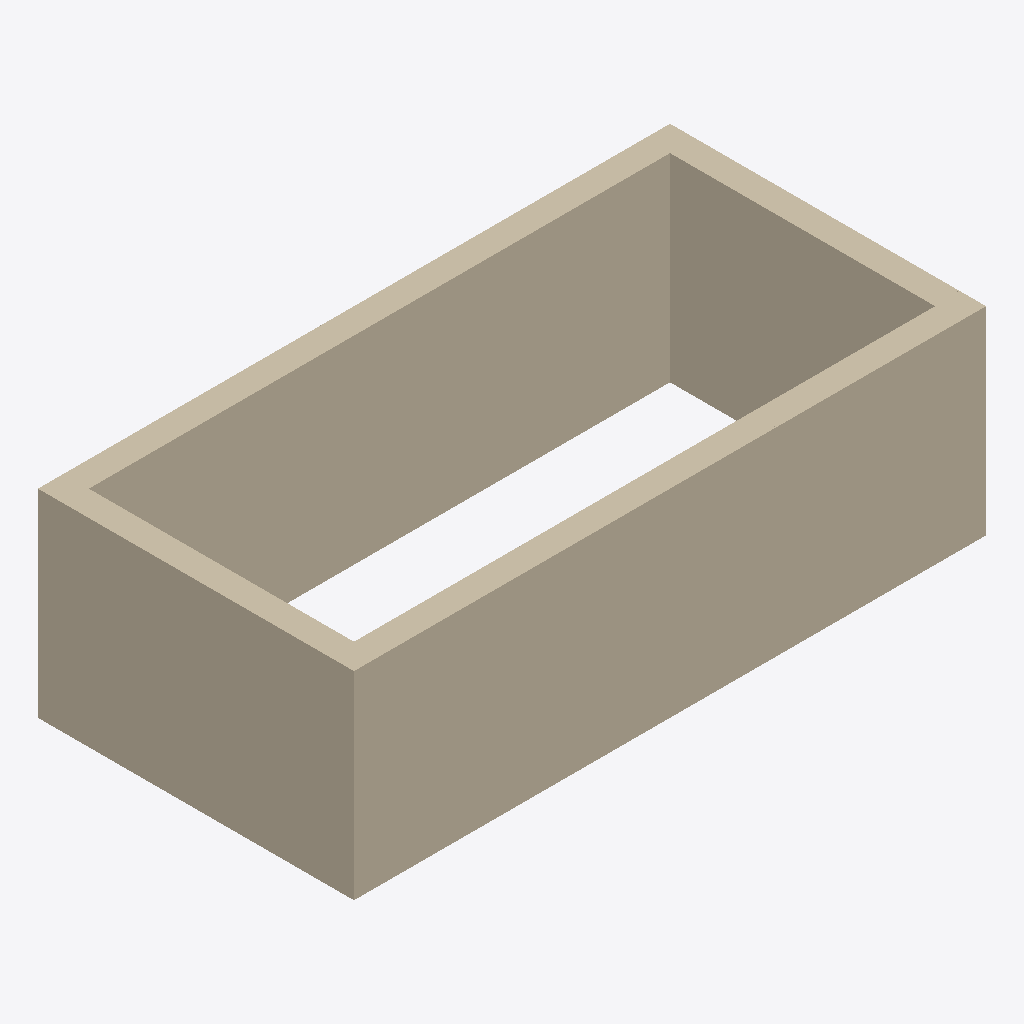
Isometric view of an IFC building model (IFC-SPF (STEP), schema IFC2X3, length unit metre), seen from the south-west, elements coloured by IFC class: 4 walls (beige).
Extent 10.0 m × 5.0 m × 3.1 m (x, y, z). Storeys (1): OG1 at 3.00 m. Elements (4): 4 IfcWall.

HEADER;
FILE_DESCRIPTION(('ViewDefinition [CoordinationView_V2.0, SurfaceGeometryAddOnView, QuantityTakeOffAddOnView]','Option [Elements to export: Selected elements only]','Option [Partial Structure Display: Entire Model]','Option [IFC Domain: All]','Option [Structural Function: All Elements]','Option [Convert Grid elements: On]','Option [Split complex elements: Off]','[21 more]'),'2;1');
FILE_NAME('/Users/maximilianvomhof/Desktop/Referenzlinie Test_3.ifc','2021-07-20T12:03:23',('Architect'),('Building Designer Office'),'The EXPRESS Data Manager Version 5.02.0100.09 : ','IFC file generated by GRAPHISOFT ARCHICAD 24.0.0','The authorising person');
FILE_SCHEMA(('IFC2X3'));
ENDSEC;
DATA;
#68=IFCPROJECT('344O7vICcwH8qAEnwJDjSU',#12,'Projektname',$,$,$,$,(#65,#562),#52);
#89=IFCSITE('1$D_P4bnWVSOeQi1rjkKRz',#12,'Gelände',$,$,#86,$,$,.ELEMENT.,(46,40,6,993800),(8,35,10,58700),1100.0,$,#75);
#124=IFCBUILDING('00tMo7QcxqWdIGvc4sMN2A',#12,'Gebäude',$,$,#122,$,$,.ELEMENT.,$,$,#113);
#146=IFCBUILDINGSTOREY('1mUWN8u1K$IvfBp62sf7i2',#12,'OG1',$,$,#144,$,$,.ELEMENT.,3.0);
#2497=IFCWALL('3CLJkEIxT2IA4qBE524feg',#12,'tbd',$,$,#2074,#2456,'CC553B8E-4BB7-4248-A134-2CE142129A2A');
#1620=IFCWALL('2UyhcXp1iXG8s3VMnVv8da',#12,'tbd',$,$,#1197,#1579,'9EF2B9A1-CC1B-2140-8D83-7D6C5FE489E4');
#625=IFCWALL('0lYBLgp1MeJw9_FsjstS_P',#12,'tbd',$,$,#169,#582,'2F88B56A-CC15-A84F-A27E-3F6B76DDCF99');
#3369=IFCWALL('3MdP7xIC5RJuMK8y9_0T0X',#12,'tbd',$,$,#2946,#3328,'D69D91FB-48C1-5B4F-8594-23C27E01D021');
ENDSEC;
